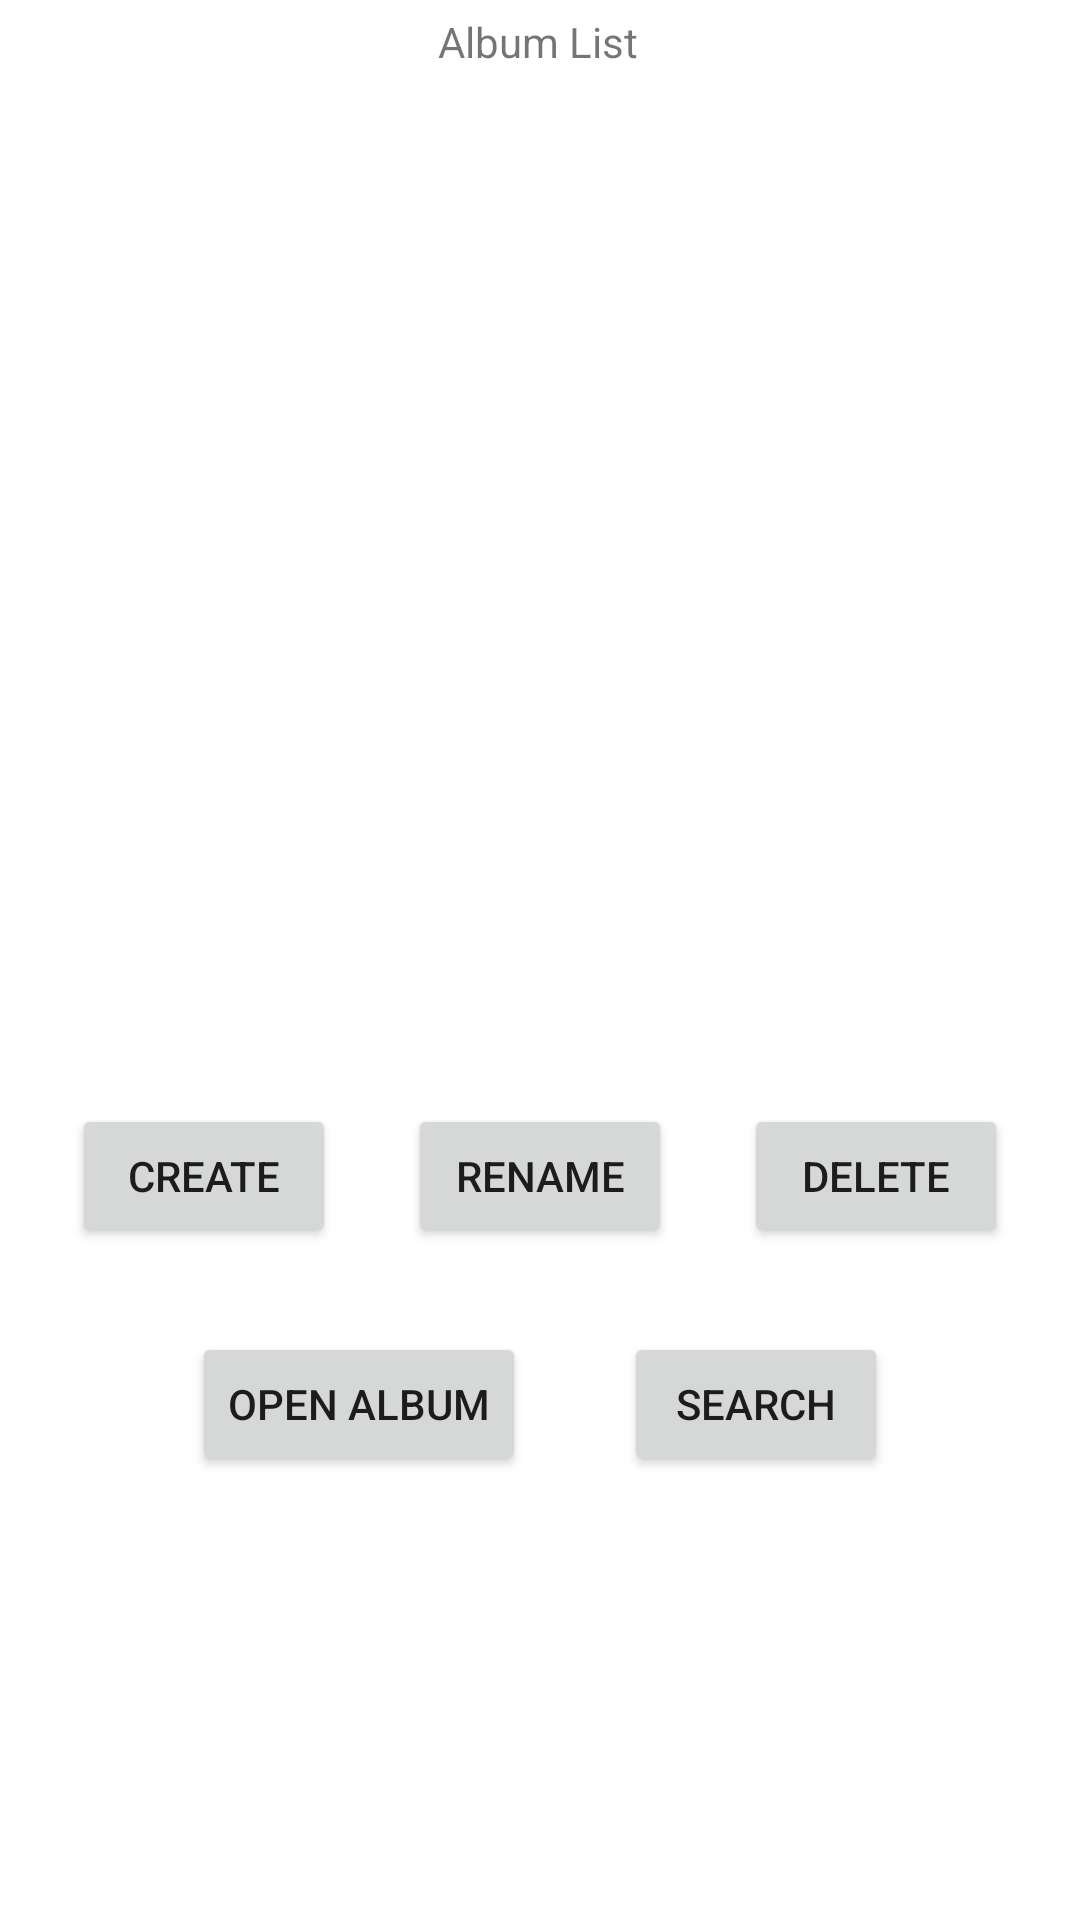

Here is an Android app screen rendered from its layout file. Give the layout XML and the strings, colors and styles it references.
<!-- AndroidManifest.xml: application theme Theme.AndroidPhotos -->
<!-- res/layout/activity_main.xml -->
<?xml version="1.0" encoding="utf-8"?>
<androidx.constraintlayout.widget.ConstraintLayout xmlns:android="http://schemas.android.com/apk/res/android"
    xmlns:app="http://schemas.android.com/apk/res-auto"
    xmlns:tools="http://schemas.android.com/tools"
    android:layout_width="match_parent"
    android:layout_height="match_parent"
    tools:context=".MainActivity">

    <TextView
        android:id="@+id/textView"
        android:layout_width="wrap_content"
        android:layout_height="wrap_content"
        android:text="@string/AlbumListLabel"
        app:layout_constraintBottom_toTopOf="@+id/AlbumsList"
        app:layout_constraintHorizontal_bias="0.498"
        app:layout_constraintLeft_toLeftOf="parent"
        app:layout_constraintRight_toRightOf="parent"
        app:layout_constraintTop_toTopOf="parent"
        app:layout_constraintVertical_bias="0.172" />

    <ListView
        android:id="@+id/AlbumsList"
        android:choiceMode="singleChoice"
        android:listSelector="@android:color/darker_gray"
        android:layout_width="363dp"
        android:layout_height="276dp"
        android:layout_marginTop="44dp"
        app:layout_constraintEnd_toEndOf="parent"
        app:layout_constraintStart_toStartOf="parent"
        app:layout_constraintTop_toTopOf="parent" />

    <Button
        android:id="@+id/Create"
        android:layout_width="wrap_content"
        android:layout_height="wrap_content"
        android:layout_marginStart="24dp"
        android:layout_marginTop="48dp"
        android:text="@string/createButton"
        app:layout_constraintStart_toStartOf="parent"
        app:layout_constraintTop_toBottomOf="@+id/AlbumsList" />

    <Button
        android:id="@+id/Rename"
        android:layout_width="wrap_content"
        android:layout_height="wrap_content"
        android:layout_marginTop="48dp"
        android:text="@string/renameButton"
        app:layout_constraintEnd_toStartOf="@+id/Delete"
        app:layout_constraintStart_toEndOf="@+id/Create"
        app:layout_constraintTop_toBottomOf="@+id/AlbumsList" />

    <Button
        android:id="@+id/Delete"
        android:layout_width="wrap_content"
        android:layout_height="wrap_content"
        android:layout_marginTop="48dp"
        android:layout_marginEnd="24dp"
        android:text="@string/deleteButton"
        app:layout_constraintEnd_toEndOf="parent"
        app:layout_constraintTop_toBottomOf="@+id/AlbumsList" />

    <Button
        android:id="@+id/OpenAlbum"
        android:layout_width="wrap_content"
        android:layout_height="wrap_content"
        android:layout_marginStart="64dp"
        android:layout_marginTop="28dp"
        android:text="@string/openButton"
        app:layout_constraintStart_toStartOf="parent"
        app:layout_constraintTop_toBottomOf="@+id/Rename" />

    <Button
        android:id="@+id/Search"
        android:layout_width="wrap_content"
        android:layout_height="wrap_content"
        android:layout_marginTop="28dp"
        android:layout_marginEnd="64dp"
        android:text="@string/searchButton"
        app:layout_constraintEnd_toEndOf="parent"
        app:layout_constraintTop_toBottomOf="@+id/Rename" />

</androidx.constraintlayout.widget.ConstraintLayout>
<!-- resources referenced by this layout -->
<resources>
  <string name="AlbumListLabel">Album List</string>
  <string name="createButton">Create</string>
  <string name="deleteButton">Delete</string>
  <string name="openButton">Open Album</string>
  <string name="renameButton">Rename</string>
  <string name="searchButton">Search</string>
  <style name="Theme.AndroidPhotos" parent="Theme.MaterialComponents.DayNight.DarkActionBar">
          
          <item name="colorPrimary">@color/purple_500</item>
          <item name="colorPrimaryVariant">@color/purple_700</item>
          <item name="colorOnPrimary">@color/white</item>
          
          <item name="colorSecondary">@color/teal_200</item>
          <item name="colorSecondaryVariant">@color/teal_700</item>
          <item name="colorOnSecondary">@color/black</item>
          
          <item name="android:statusBarColor" tools:targetApi="l">?attr/colorPrimaryVariant</item>
          
      </style>
  <!-- not gathered from this repository: default colours our renderer supplied (Android Studio template values) -->
  <color name="purple_500">#FF6200EE</color>
  <color name="purple_700">#FF3700B3</color>
  <color name="teal_200">#FF03DAC5</color>
  <color name="teal_700">#FF018786</color>
  <color name="black">#FF000000</color>
  <color name="white">#FFFFFFFF</color>
</resources>
